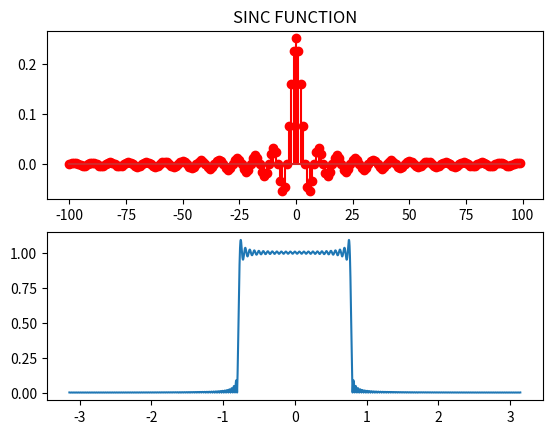

Python code for this plot:
import numpy as np
import matplotlib.pyplot as plt
import cmath as cm
def dtft(x):
	j=cm.sqrt(-1)
	y=[]
	n=len(x)
	N=10000
	q=np.linspace(-np.pi,np.pi,N)
	for i in range(0,N):
		w1=q[i]
		sum=0
		for k in range(0,n):
			sum=sum+(x[k]*np.exp(-k*w1*j))
		y.append(sum)
	return y
n=np.arange(-100,100,1)
x1=np.sinc(n*0.25)
x=x1/4
plt.subplot(2,1,1)
plt.stem(n,x,'r')
plt.title('SINC FUNCTION')
t=np.abs(dtft(x))
q=np.linspace(-np.pi,np.pi,10000)
plt.subplot(2,1,2)
plt.plot(q,t)
plt.show()
